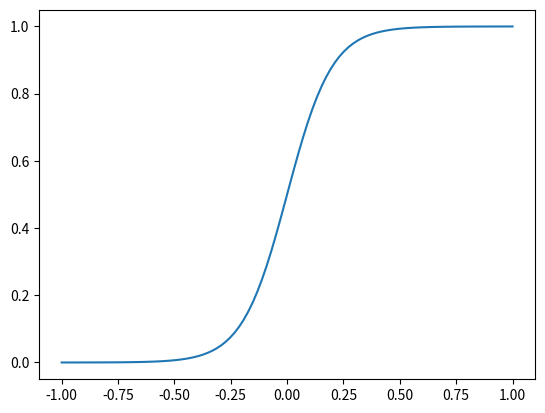

Reproduce this figure in Python.
import numpy as np
import matplotlib.pyplot as plt

def norm(x):
    # normalise x to range [-1,1]
    nom = (x - x.min()) * 2.0
    denom = x.max() - x.min()
    return  nom/denom - 1.0

def sigmoid(x, k=0.1):
    # sigmoid function
    # use k to adjust the slope
    s = 1 / (1 + np.exp(-x / k)) 
    return s

# un-normalised data
x = np.linspace(0.0,0.2,100)
# normalise the data
x = norm(x) 

plt.plot(x, sigmoid(x))
plt.show()